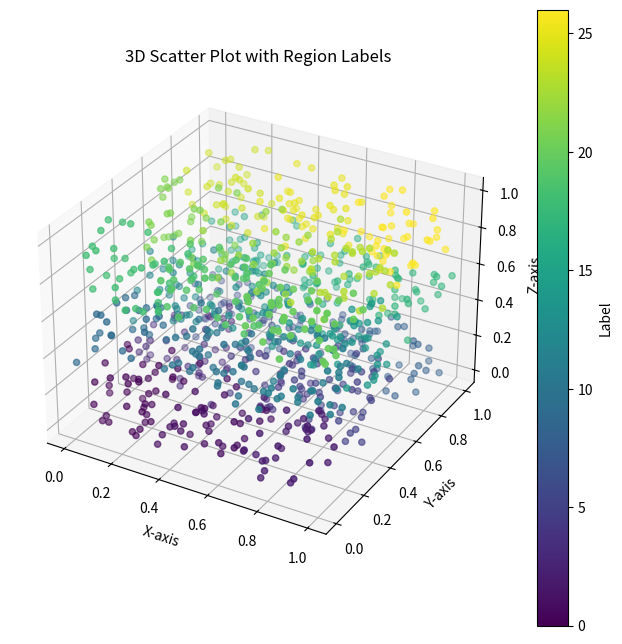

Write the Python code that produced this figure.
import numpy as np
import matplotlib.pyplot as plt
from mpl_toolkits.mplot3d import Axes3D


def generate_3d_scatter_plot():
    # Generate 1000 random 3D points
    np.random.seed(42)
    points = np.random.rand(1000, 3)

    # Define the boundaries for region division
    boundaries = [1 / 3, 2 / 3]

    # Assign labels to each point based on region
    labels_x = np.digitize(points[:, 0], boundaries)
    labels_y = np.digitize(points[:, 1], boundaries)
    labels_z = np.digitize(points[:, 2], boundaries)

    # Combine the indices of the regions in each dimension to get a unique label for each point
    labels = labels_x + 3 * labels_y + 9 * labels_z

    # Create a 3D scatter plot
    fig = plt.figure(figsize=(8, 8))
    ax = fig.add_subplot(111, projection='3d')

    # Scatter plot with colored points based on labels
    scatter = ax.scatter(points[:, 0], points[:, 1], points[:, 2], c=labels, cmap='viridis')

    # Add colorbar to show label-color mapping
    colorbar = plt.colorbar(scatter, ax=ax, orientation='vertical')
    colorbar.set_label('Label')

    # Set plot labels
    ax.set_xlabel('X-axis')
    ax.set_ylabel('Y-axis')
    ax.set_zlabel('Z-axis')
    ax.set_title('3D Scatter Plot with Region Labels')

    # Return data and figure
    return points, labels, fig


# Call the function to get data and figure
points_data, labels_data, plot_figure = generate_3d_scatter_plot()

# Display the plot
plt.show()
